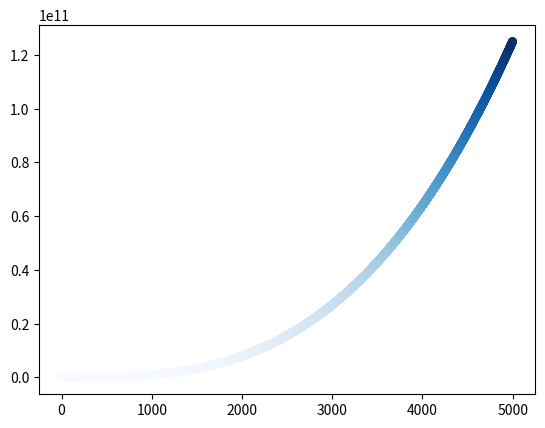

Write Python code to recreate this figure.
import matplotlib.pyplot as plt
import matplotlib

x_values = list(range(1,5000))
y_values = [x**3 for x in x_values]
plt.scatter(x_values,y_values,c=y_values,cmap=plt.cm.Blues,edgecolors='none',
            s=40)
plt.show()
